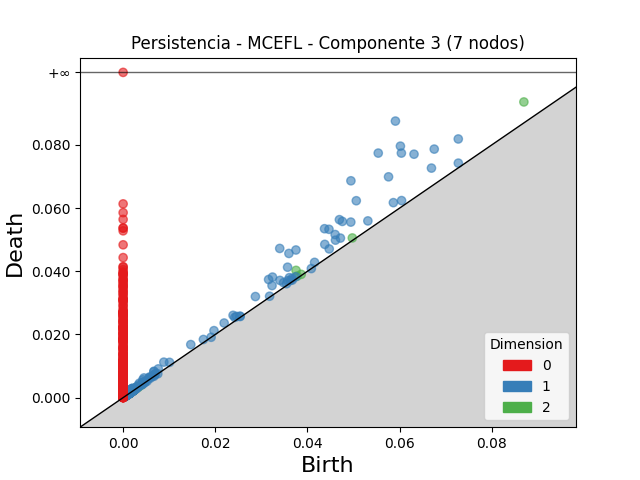

The data file committed next to this chart (first rows):
dimension, birth, death
2, 0.08696, 0.09359
2, 0.03752, 0.04029
2, 0.04973, 0.05054
2, 0.03779, 0.03848
2, 0.03865, 0.03902
2, 0.002884, 0.00324
2, 0.002723, 0.002993
2, 0.003178, 0.00339
2, 0.001836, 0.002043
2, 0.002078, 0.002276
2, 0.002186, 0.002344
2, 0.003483, 0.003603
2, 0.002188, 0.002303
2, 0.002218, 0.002324
2, 0.001897, 0.001999
2, 0.001868, 0.001969
2, 0.001872, 0.00197
2, 0.002021, 0.002114
2, 0.002336, 0.002429
2, 0.002257, 0.002345
2, 0.001575, 0.001649
2, 0.001407, 0.001472
2, 0.001557, 0.001622
2, 0.002015, 0.002074
2, 0.001224, 0.001273
2, 0.00225, 0.002298
2, 0.001836, 0.001884
2, 0.002027, 0.002072
2, 0.00219, 0.002233
2, 0.00115, 0.001192
2, 0.001818, 0.001857
2, 0.001456, 0.001494
2, 0.001682, 0.001719
2, 0.001705, 0.001737
2, 0.004053, 0.004082
2, 0.002763, 0.00279
2, 0.001469, 0.001495
2, 0.001786, 0.00181
2, 0.00231, 0.002333
2, 0.0008628, 0.0008853
2, 0.002283, 0.002302
2, 0.002087, 0.002106
2, 0.001439, 0.001458
2, 0.002527, 0.002544
2, 0.001171, 0.001187
2, 0.001782, 0.001798
2, 0.002223, 0.002239
2, 0.001268, 0.001282
2, 0.001437, 0.001449
2, 0.001254, 0.001263
2, 0.001728, 0.001736
2, 0.002116, 0.002122
2, 0.003184, 0.00319
2, 0.001283, 0.001287
2, 0.001534, 0.001537
2, 0.001815, 0.001815
2, 0.001527, 0.001528
1, 0.05909, 0.08754
1, 0.05536, 0.0774
1, 0.06017, 0.07961
... 2,729 more rows
